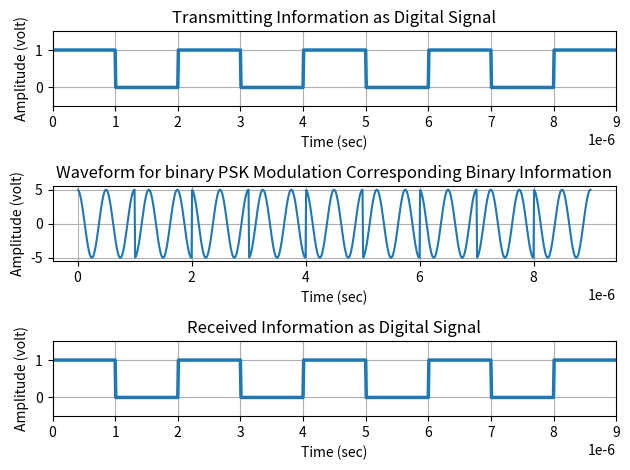

This chart was generated by the following Python code:
import numpy as np
import matplotlib.pyplot as plt

x = np.array([1, 0, 1, 0, 1, 0, 1, 0, 1])
bp = 0.000001
print('Binary Information at transmitter:')
print(x)

# Representation of Transmitting binary information as digital signal
bit = np.array([])
for bit_value in x:
    if bit_value == 1:
        se = np.ones(100)
    else:
        se = np.zeros(100)
    bit = np.concatenate((bit, se))

t1 = np.arange(bp / 100, 100 * len(x) * (bp / 100) + bp / 100, bp / 100)

plt.subplot(311)
plt.plot(t1, bit, linewidth=2.5)
plt.grid(True)
plt.axis([0, bp * len(x), -0.5, 1.5])
plt.ylabel('Amplitude (volt)')
plt.xlabel('Time (sec)')
plt.title('Transmitting Information as Digital Signal')

# Binary PSK Modulation
A = 5
br = 1 / bp
f = br * 2
t2 = np.arange(bp / 99, bp + bp / 99, bp / 99)
ss = len(t2)
m = np.array([])
for bit_value in x:
    if bit_value == 1:
        y = A * np.cos(2 * np.pi * f * t2)
    else:
        y = A * np.cos(2 * np.pi * f * t2 + np.pi)
    m = np.concatenate((m, y))

t3 = np.arange(bp / 99, bp * len(x) , bp / 99)
plt.subplot(312)
plt.plot(t3, m)
plt.grid(True)
plt.xlabel('Time (sec)')
plt.ylabel('Amplitude (volt)')
plt.title('Waveform for binary PSK Modulation Corresponding Binary Information')

# Binary PSK Demodulation
mn = np.array([])
for n in range(len(m) // ss):
    t = np.arange(bp / 99, bp + bp / 99, bp / 99)
    y = np.cos(2 * np.pi * f * t)
    mm = y * m[n*ss : (n+1)*ss]
    z = np.trapz(mm, t)
    zz = round((2 * z / bp))
    if zz > 0:
        a = 1
    else:
        a = 0
    mn = np.append(mn, a)

print('Binary Information at Receiver:')
print(mn)

# Representation of Binary Data Into Digital Signal
bit = np.array([])
for bit_value in mn:
    if bit_value == 1:
        se = np.ones(100)
    else:
        se = np.zeros(100)
    bit = np.concatenate((bit, se))

t4 = np.arange(bp / 100, 100 * len(mn) * (bp / 100) + bp / 100, bp / 100)

plt.subplot(313)
plt.plot(t4, bit, linewidth=2.5)
plt.grid(True)
plt.axis([0, bp * len(mn), -0.5, 1.5])
plt.ylabel('Amplitude (volt)')
plt.xlabel('Time (sec)')
plt.title('Received Information as Digital Signal')

plt.tight_layout()
plt.show()
